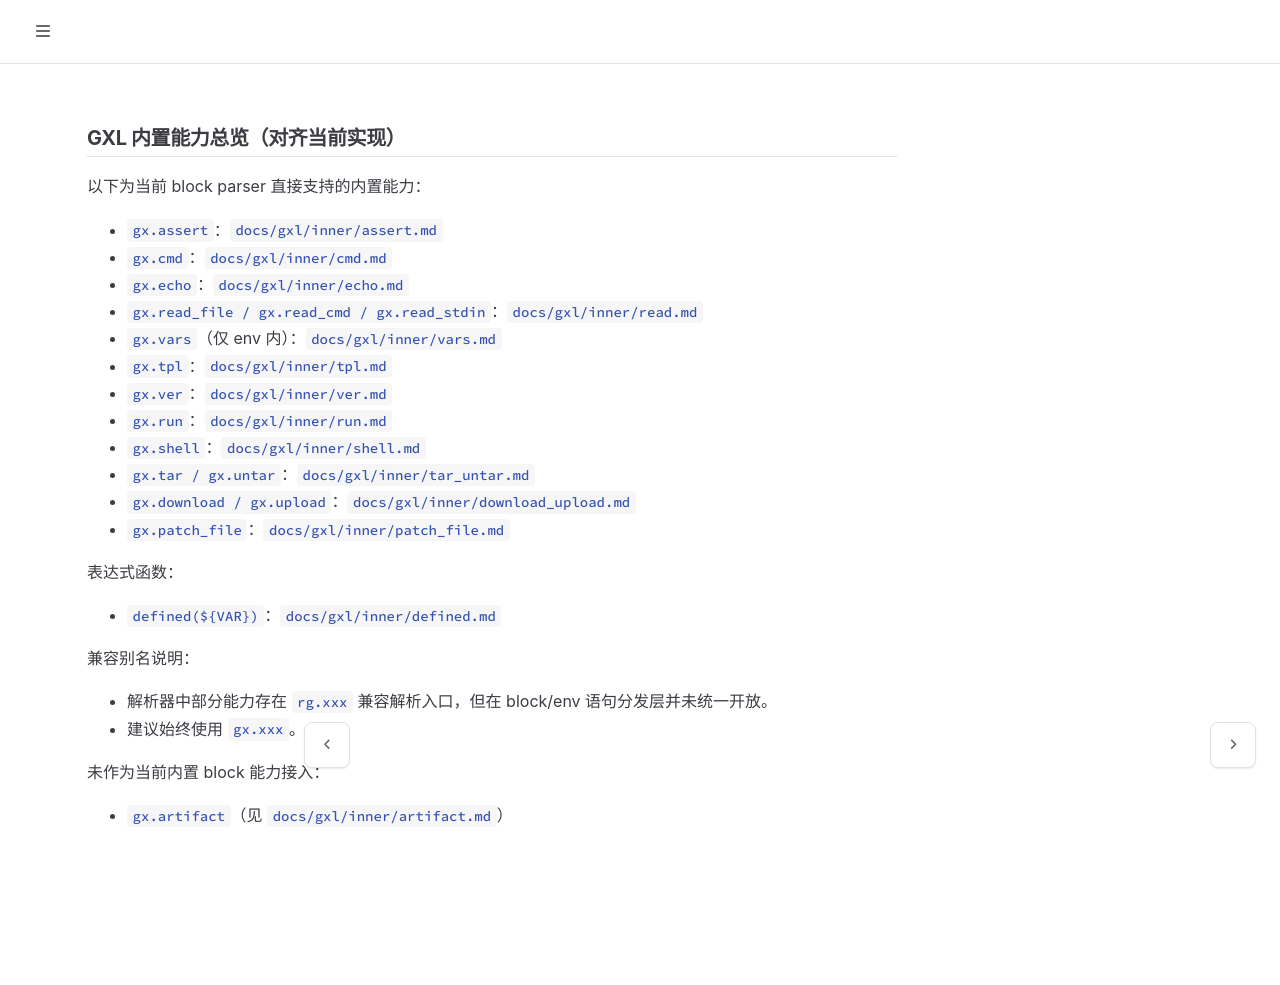

repository: galaxio-labs/operator-docs · page: gxl/inner/index.html · generator: mdbook

# GXL 内置能力总览（对齐当前实现）

以下为当前 block parser 直接支持的内置能力：

- `gx.assert`：`docs/gxl/inner/assert.md`
- `gx.cmd`：`docs/gxl/inner/cmd.md`
- `gx.echo`：`docs/gxl/inner/echo.md`
- `gx.read_file / gx.read_cmd / gx.read_stdin`：`docs/gxl/inner/read.md`
- `gx.vars`（仅 env 内）：`docs/gxl/inner/vars.md`
- `gx.tpl`：`docs/gxl/inner/tpl.md`
- `gx.ver`：`docs/gxl/inner/ver.md`
- `gx.run`：`docs/gxl/inner/run.md`
- `gx.shell`：`docs/gxl/inner/shell.md`
- `gx.tar / gx.untar`：`docs/gxl/inner/tar_untar.md`
- `gx.download / gx.upload`：`docs/gxl/inner/download_upload.md`
- `gx.patch_file`：`docs/gxl/inner/patch_file.md`

表达式函数：
- `defined(${VAR})`：`docs/gxl/inner/defined.md`

兼容别名说明：
- 解析器中部分能力存在 `rg.xxx` 兼容解析入口，但在 block/env 语句分发层并未统一开放。
- 建议始终使用 `gx.xxx`。

未作为当前内置 block 能力接入：
- `gx.artifact`（见 `docs/gxl/inner/artifact.md`）
